The GitHub repository bhawanakc07/Major_project-Lemonleaf- contains a labelled image folder "lemon_leaf_dataset" with 9 categories: anthracnose, bacterial blight, citrus canker, curl virus, deficiency leaf, dry leaf, healthy leaf, sooty mould, spider mites. Examples follow, each with its label.

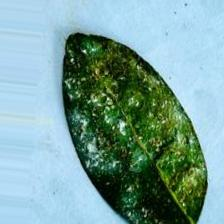
Label: spider mites

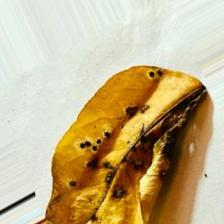
Label: dry leaf

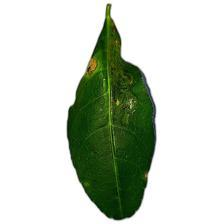
Label: curl virus

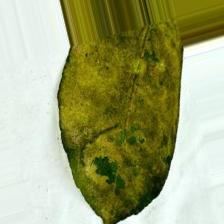
Label: sooty mould

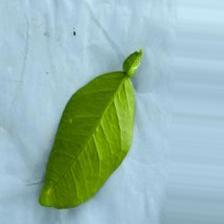
Label: healthy leaf

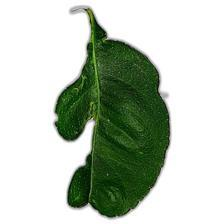
Label: deficiency leaf
